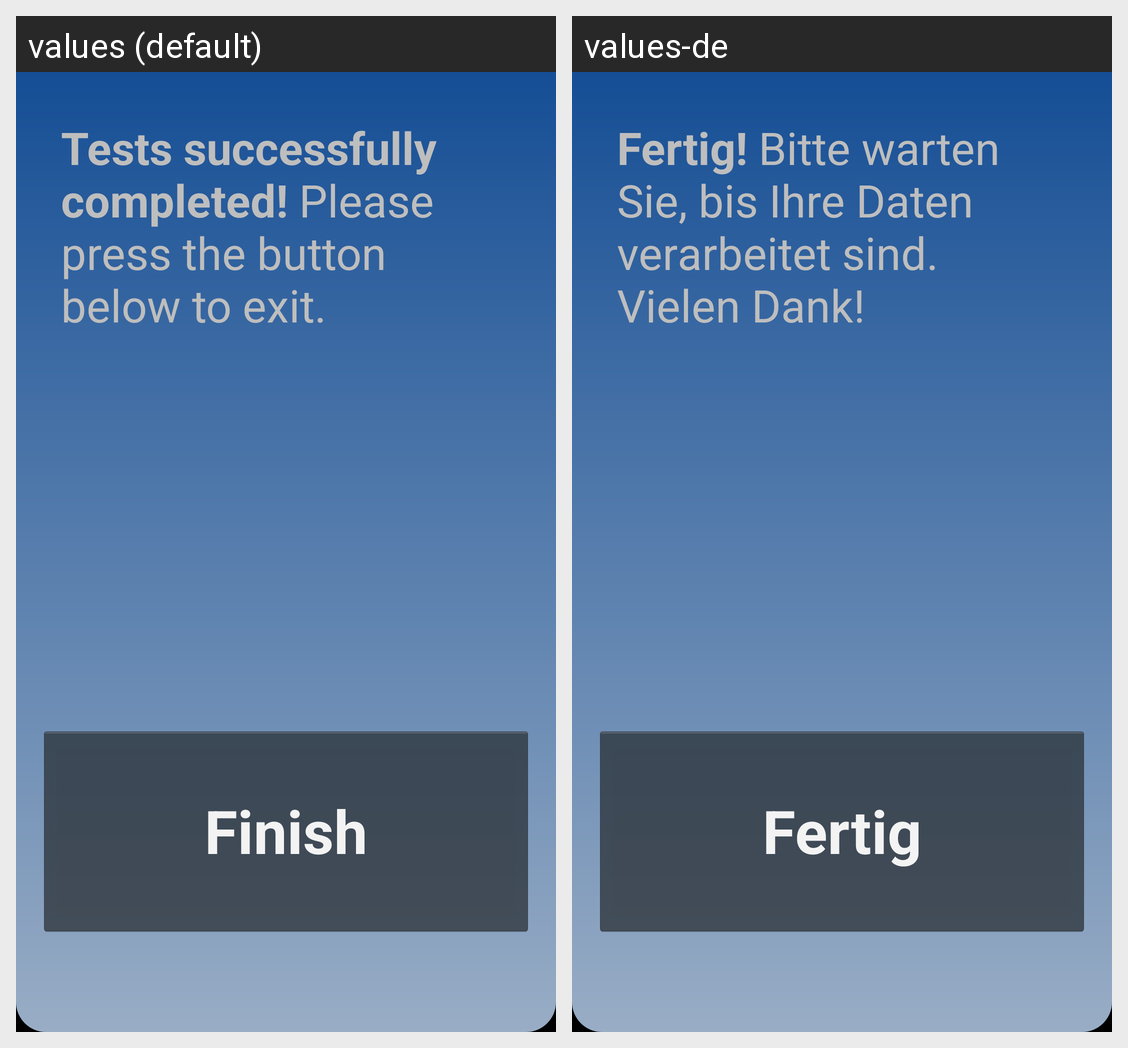

For this localized Android screen grid, give each drawn string resource with its value in every locale shown.
Android screen res/layout/endpage.xml rendered under 2 locales, left to right: values (default), values-de. Device: Nexus 5 (rendered at 1080×1920; each locale shown at half size, 540×960, under a caption strip naming it); theme AppBaseTheme.
Strings drawn on this screen, with the default value and each locale's value (text and hints the layout hard-codes, and strings that could not be matched under every locale, appear in the picture but are not listed):

ins_finish
  values: Tests successfully completed! Please press the button below to exit.
  values-de: Fertig! Bitte warten Sie, bis Ihre Daten verarbeitet sind. Vielen Dank!

finish_button
  values: Finish
  values-de: Fertig
